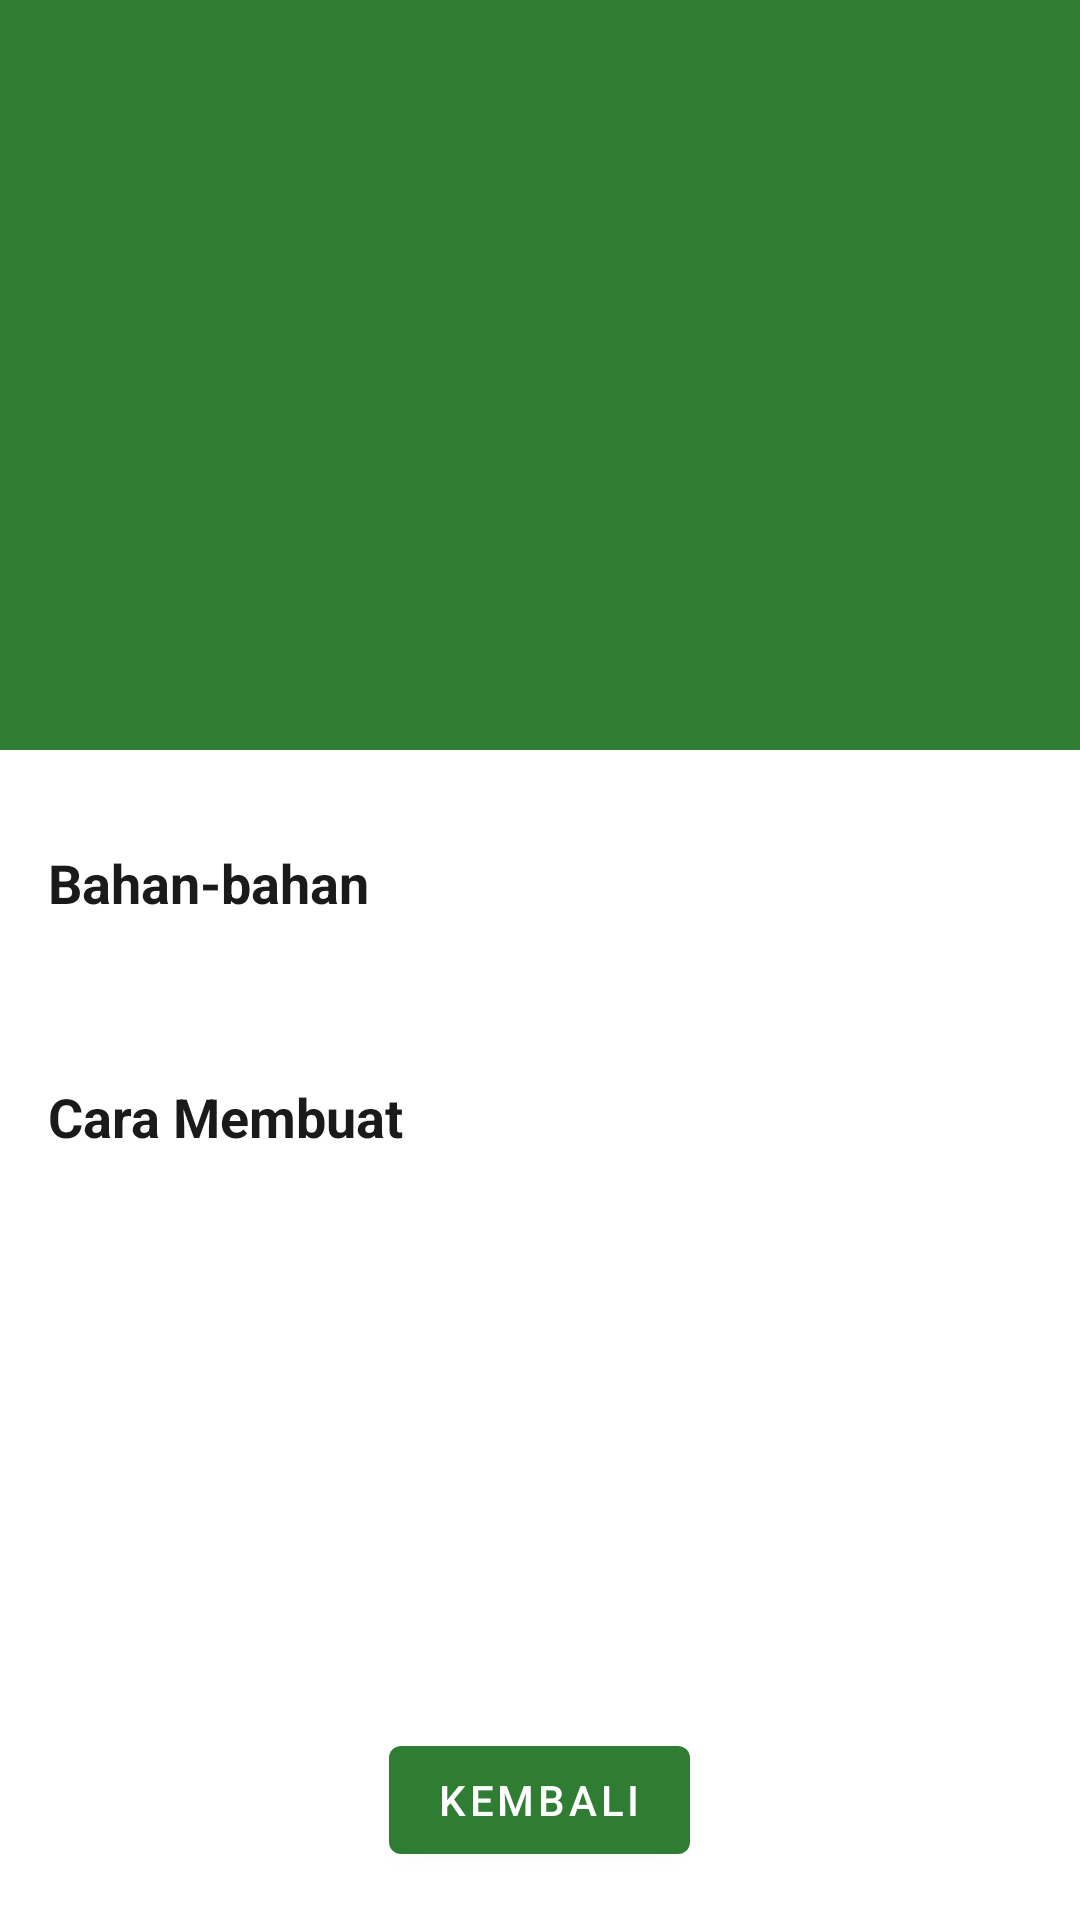

Write the Android layout XML for this screen, with the resource values it uses.
<!-- AndroidManifest.xml: application theme Theme.ResepMakanan -->
<!-- res/layout/activity_detail.xml -->
<?xml version="1.0" encoding="utf-8"?>
<androidx.coordinatorlayout.widget.CoordinatorLayout xmlns:android="http://schemas.android.com/apk/res/android"
    xmlns:app="http://schemas.android.com/apk/res-auto"
    xmlns:tools="http://schemas.android.com/tools"
    android:layout_width="match_parent"
    android:layout_height="match_parent"
    android:fitsSystemWindows="true"
    tools:context=".DetailActivity">

    <com.google.android.material.appbar.AppBarLayout
        android:id="@+id/appbar_layout"
        android:layout_width="match_parent"
        android:layout_height="250dp"
        android:fitsSystemWindows="true"
        android:theme="@style/ThemeOverlay.AppCompat.Dark.ActionBar">

        <com.google.android.material.appbar.CollapsingToolbarLayout
            android:id="@+id/collapsing_toolbar"
            android:layout_width="match_parent"
            android:layout_height="match_parent"
            android:fitsSystemWindows="true"
            app:contentScrim="?attr/colorPrimary"
            app:layout_scrollFlags="scroll|exitUntilCollapsed|snap">

            <ImageView
                android:id="@+id/detail_image"
                android:layout_width="match_parent"
                android:layout_height="match_parent"
                android:fitsSystemWindows="true"
                android:scaleType="centerCrop"
                android:contentDescription="Foto detail resep"
                app:layout_collapseMode="parallax"
                tools:src="@drawable/gudeg" />

            <com.google.android.material.appbar.MaterialToolbar
                android:id="@+id/toolbar"
                android:layout_width="match_parent"
                android:layout_height="?attr/actionBarSize"
                app:layout_collapseMode="pin" />

        </com.google.android.material.appbar.CollapsingToolbarLayout>

    </com.google.android.material.appbar.AppBarLayout>

    <androidx.core.widget.NestedScrollView
        android:layout_width="match_parent"
        android:layout_height="match_parent"
        app:layout_behavior="@string/appbar_scrolling_view_behavior">

        <LinearLayout
            android:layout_width="match_parent"
            android:layout_height="wrap_content"
            android:orientation="vertical"
            android:padding="16dp">

            <TextView
                android:layout_width="wrap_content"
                android:layout_height="wrap_content"
                android:layout_marginTop="16dp"
                android:text="Bahan-bahan"
                android:textSize="18sp"
                android:textStyle="bold"
                android:textColor="@color/colorOnSurface"/>

            <TextView
                android:id="@+id/detail_ingredients"
                android:layout_width="match_parent"
                android:layout_height="wrap_content"
                android:layout_marginTop="8dp"
                android:textSize="16sp"
                android:lineSpacingMultiplier="1.2"
                android:textColor="@color/colorOnSurface"
                tools:text="• Bahan 1\n• Bahan 2\n• Bahan 3" />

            <TextView
                android:layout_width="wrap_content"
                android:layout_height="wrap_content"
                android:layout_marginTop="24dp"
                android:text="Cara Membuat"
                android:textSize="18sp"
                android:textStyle="bold"
                android:textColor="@color/colorOnSurface"/>

            <TextView
                android:id="@+id/detail_steps"
                android:layout_width="match_parent"
                android:layout_height="wrap_content"
                android:layout_marginTop="8dp"
                android:textSize="16sp"
                android:lineSpacingMultiplier="1.4"
                android:textColor="@color/colorOnSurface"
                tools:text="1. Langkah pertama\n2. Langkah kedua\n3. Langkah ketiga" />

        </LinearLayout>

    </androidx.core.widget.NestedScrollView>

    <com.google.android.material.button.MaterialButton
        android:id="@+id/btn_kembali_detail"
        android:layout_width="wrap_content"
        android:layout_height="wrap_content"
        android:layout_gravity="bottom|center_horizontal"
        android:layout_marginBottom="16dp"
        android:text="@string/btn_kembali" />

</androidx.coordinatorlayout.widget.CoordinatorLayout>
<!-- resources referenced by this layout -->
<resources>
  <color name="colorOnSurface">#1A1A1A</color>
  <string name="btn_kembali">Kembali</string>
  <style name="Theme.ResepMakanan" parent="Base.Theme.ResepMakanan" />
  <style name="Base.Theme.ResepMakanan" parent="Theme.MaterialComponents.DayNight.NoActionBar">
          
          <item name="colorPrimary">@color/colorPrimary</item>
          <item name="colorPrimaryVariant">@color/colorPrimaryVariant</item>
          <item name="colorOnPrimary">@color/colorOnPrimary</item>
          
          <item name="colorSecondary">@color/colorSecondary</item>
          <item name="colorOnSecondary">@color/black</item>
          
          <item name="android:statusBarColor">?attr/colorPrimaryVariant</item>
          
      </style>
  <color name="colorPrimary">#2E7D32</color>
  <color name="colorPrimaryVariant">#1B5E20</color>
  <color name="colorOnPrimary">#FFFFFF</color>
  <color name="colorSecondary">#388E3C</color>
  <color name="black">#FF000000</color>
</resources>
